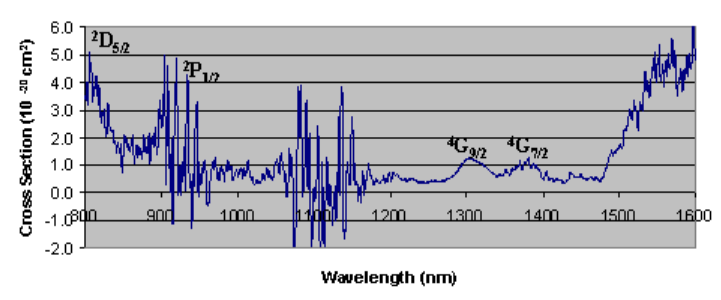

The file beside this chart, header and first rows:
1220.750000, 0.3822785067
1221, 0.3833
1221, 0.3843
1221, 0.3853
1221, 0.3863
1221, 0.3872
1221, 0.3882
1221, 0.3891
1221, 0.39
1221, 0.3909
1221, 0.3918
1221, 0.3927
1221, 0.3935
1221, 0.3942
1221, 0.395
1222, 0.3957
1222, 0.3963
1222, 0.397
1222, 0.3975
1222, 0.398
1222, 0.3985
1222, 0.3989
1222, 0.3993
1222, 0.3996
1222, 0.3998
1222, 0.3999
1222, 0.4
1222, 0.4001
1222, 0.4
1222, 0.3999
1222, 0.3998
1222, 0.3996
1222, 0.3994
1222, 0.3992
1222, 0.3989
1222, 0.3986
1223, 0.3984
1223, 0.3981
1223, 0.3979
1223, 0.3976
1223, 0.3974
1223, 0.3973
1223, 0.3972
1223, 0.3971
1223, 0.3971
1223, 0.3972
1223, 0.3973
1223, 0.3975
1223, 0.3978
1223, 0.3982
1223, 0.3987
1223, 0.3993
1223, 0.4
1223, 0.4009
1223, 0.4019
1224, 0.4029
1224, 0.4041
1224, 0.4054
1224, 0.4067
1224, 0.4081
1224, 0.4096
... 5,077 more rows
